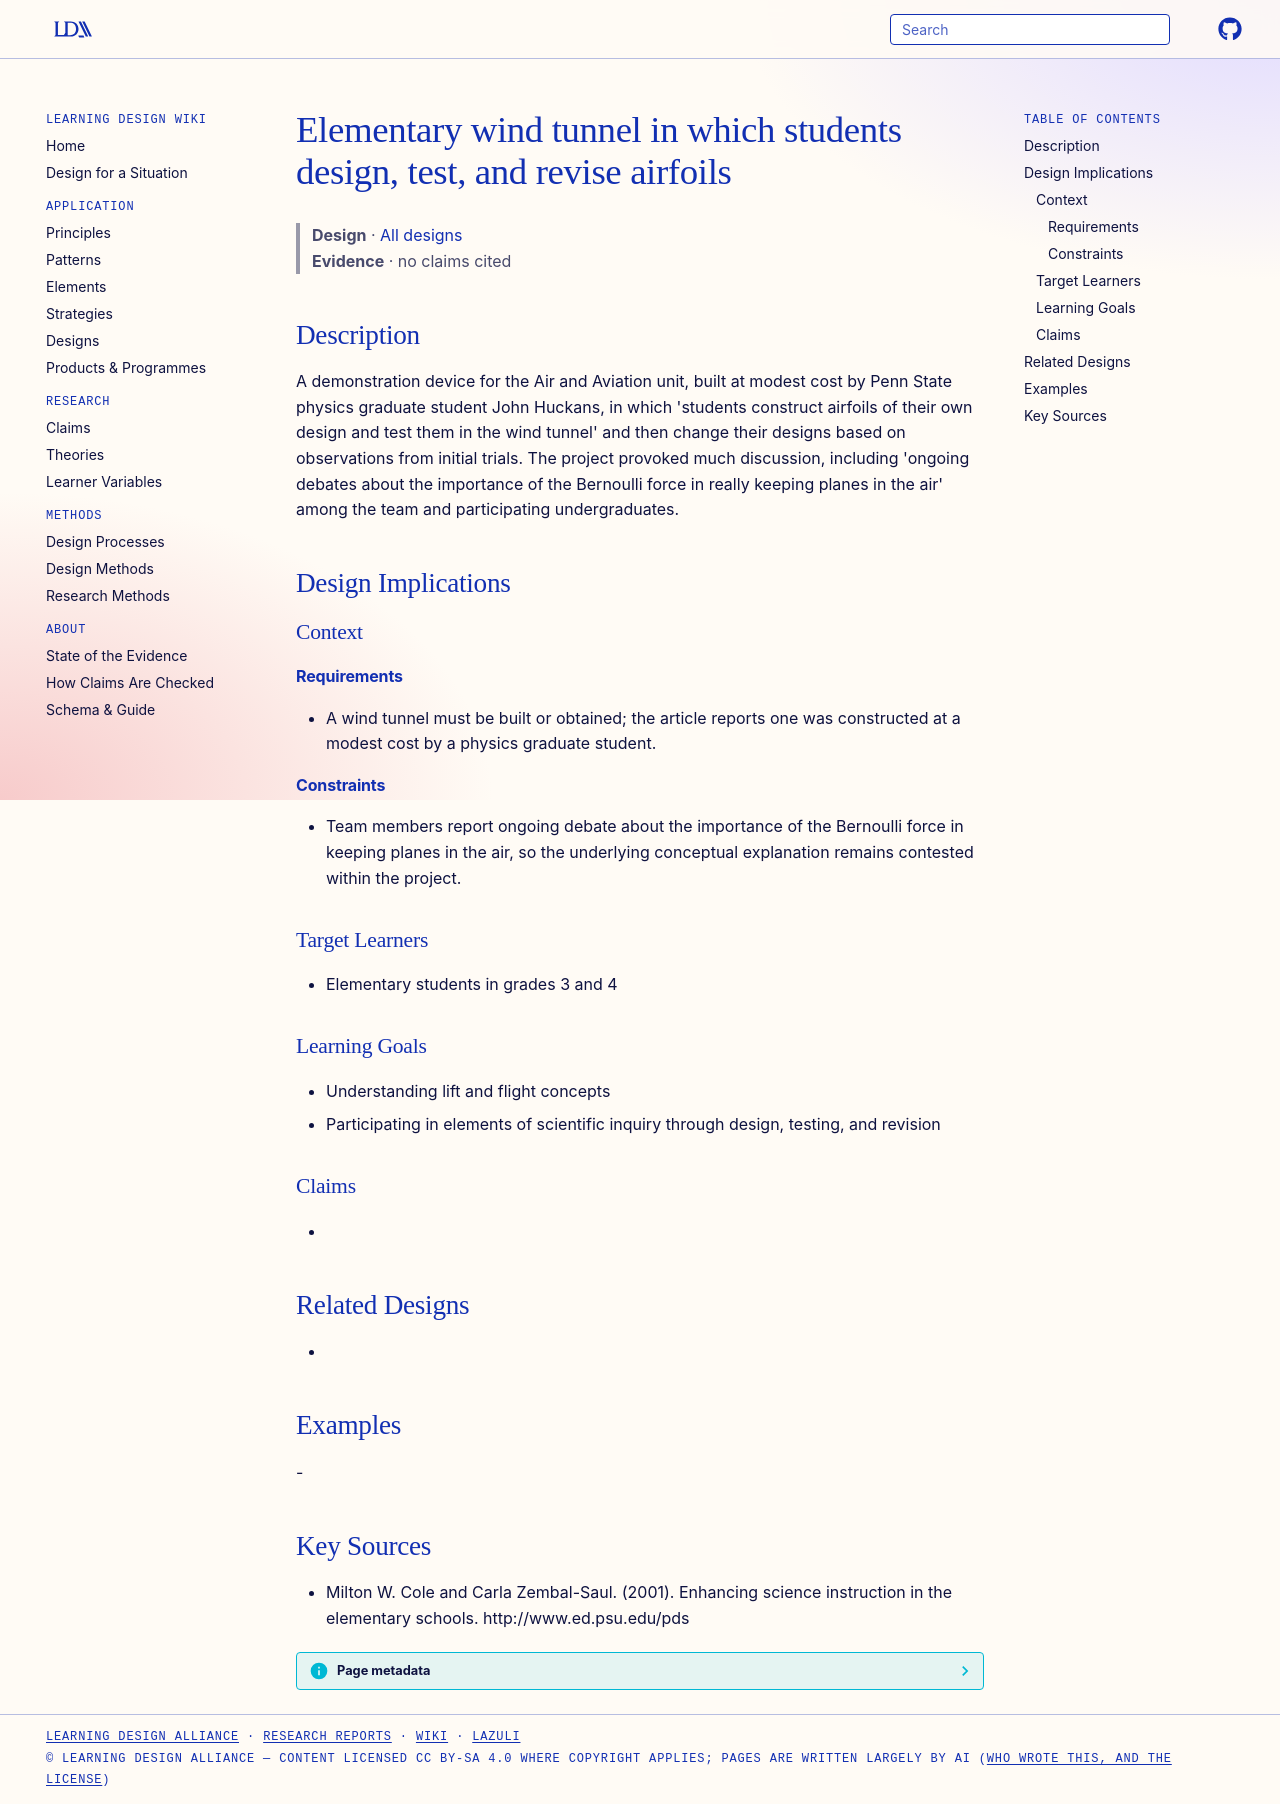

repository: Learning-Design-Alliance/learning-wiki · page: designs/wind-tunnel-airfoil-testing-element/index.html · generator: mkdocs

---
type: design
id: wind-tunnel-airfoil-testing-element
title: Elementary wind tunnel in which students design, test, and revise airfoils
description: "A demonstration device for the Air and Aviation unit, built at modest cost by Penn State physics graduate student John Huckans, in which 'students construct airfoils of their own design and test them in the wind tunne..."
status: review
generated:
  by: "process:settle-candidates"
  at: 2026-11-22
sources:
  - id: milton-w-cole-and-carla-zembal-saul-2001
    resource: "http://www.ed.psu.edu/pds"
    title: "Milton W. Cole and Carla Zembal-Saul. (2001). Enhancing science instruction in the elementary schools. http://www.ed.psu.edu/pds"
    author: Milton W. Cole and Carla Zembal-Saul
---

# Elementary wind tunnel in which students design, test, and revise airfoils

> **Design** · [All designs](index.md)
> **Evidence** · no claims cited

## Description
A demonstration device for the Air and Aviation unit, built at modest cost by Penn State physics graduate student John Huckans, in which 'students construct airfoils of their own design and test them in the wind tunnel' and then change their designs based on observations from initial trials. The project provoked much discussion, including 'ongoing debates about the importance of the Bernoulli force in really keeping planes in the air' among the team and participating undergraduates.

## Design Implications

### Context
#### Requirements
- A wind tunnel must be built or obtained; the article reports one was constructed at a modest cost by a physics graduate student.
#### Constraints
- Team members report ongoing debate about the importance of the Bernoulli force in keeping planes in the air, so the underlying conceptual explanation remains contested within the project.

### Target Learners
- Elementary students in grades 3 and 4

### Learning Goals
- Understanding lift and flight concepts
- Participating in elements of scientific inquiry through design, testing, and revision

### Claims
- 

## Related Designs
- 

## Examples
-

## Key Sources
- Milton W. Cole and Carla Zembal-Saul. (2001). Enhancing science instruction in the elementary schools. http://www.ed.psu.edu/pds
